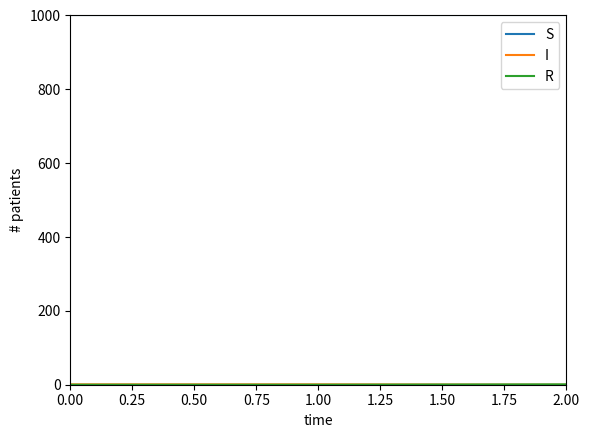

The script that saved this image:
#!/usr/bin/env python3

__author__ = 'Amber Biology LLC'

# Python For The Life Sciences
# [redacted]
# Chapter 18

# The text of the book is (c) Amber Biology LLC (www.amberbiology.com)
# The Python code from the book is released into the public domain, as follows:

# This is free and unencumbered software released into the public domain.
#
# Anyone is free to copy, modify, publish, use, compile, sell, or
# distribute this software, either in source code form or as a compiled
# binary, for any purpose, commercial or non-commercial, and by any
# means.
#
# In jurisdictions that recognize copyright laws, the author or authors
# of this software dedicate any and all copyright interest in the
# software to the public domain. We make this dedication for the benefit
# of the public at large and to the detriment of our heirs and
# successors. We intend this dedication to be an overt act of
# relinquishment in perpetuity of all present and future rights to this
# software under copyright law.
#
# THE SOFTWARE IS PROVIDED "AS IS", WITHOUT WARRANTY OF ANY KIND,
# EXPRESS OR IMPLIED, INCLUDING BUT NOT LIMITED TO THE WARRANTIES OF
# MERCHANTABILITY, FITNESS FOR A PARTICULAR PURPOSE AND NONINFRINGEMENT.
# IN NO EVENT SHALL THE AUTHORS BE LIABLE FOR ANY CLAIM, DAMAGES OR
# OTHER LIABILITY, WHETHER IN AN ACTION OF CONTRACT, TORT OR OTHERWISE,
# ARISING FROM, OUT OF OR IN CONNECTION WITH THE SOFTWARE OR THE USE OR
# OTHER DEALINGS IN THE SOFTWARE.
#
# For more information, please refer to <http://unlicense.org/>

from random import shuffle
from numpy.random import random
import matplotlib.pyplot as plt

class Patient():
    # default state is susceptible
    def __init__(self, state = 'susceptible'): self.state = state
    def infect(self): self.state = 'infected'
    def recover(self):
        self.state = 'recovered'
        if False:                  # set to true to explore alternative model
            if random() < 0.8:
                self.state = 'susceptible'

class PatientList():
    # create lists for each type of agents 
    def __init__(self):
        self.susceptible_agents = []
        self.infected_agents = []
        self.recovered_agents = []

    def append(self, agent):
        if agent.state == 'susceptible': self.susceptible_agents.append(agent) 
        elif agent.state == 'infected': self.infected_agents.append(agent)
        elif agent.state == 'recovered': self.recovered_agents.append(agent)
        else: print("error: must be one of the three valid states")

    def infect(self):
        shuffle(self.susceptible_agents)   # shuffle list to get in random order
        patient = self.susceptible_agents.pop() # get patient and remove from list
        patient.infect()
        self.append(patient)  # internal method will handle appropriate list

    def recover(self):
        shuffle(self.infected_agents)    
        patient = self.infected_agents.pop()  
        patient.recover()
        self.append(patient)  

    def get_num_susceptible(self): return len(self.susceptible_agents)
    
    def get_num_infected(self): return len(self.infected_agents)

    def get_num_recovered(self): return len(self.recovered_agents)

    def get_num_total(self): return len(self.susceptible_agents)+len(self.infected_agents)+len(self.recovered_agents)

beta = 0.09  # susceptibility rate
gamma = 0.05 # recovery rate
susceptible_count = 1000
infected_count = 1
recovered_count = 0

# lists to record output
S = []
I = []
R = []
t = []
time = 0.0
patients = PatientList()

# create the individuals patients
for indiv in range(susceptible_count):
    agent = Patient()      # by default all new patients are susceptible
    patients.append(agent) # add to list

for indiv in range(infected_count):
    agent = Patient(state='infected')
    patients.append(agent)

for indiv in range(recovered_count):
    agent = Patient(state='recovered')
    patients.append(agent)

while patients.get_num_infected() > 0:

    for susc in range(patients.get_num_susceptible()):
        if random() < beta * (patients.get_num_infected() / float(patients.get_num_total())):
            patients.infect()  # infect patient

    for infected in range(patients.get_num_infected()):
        if random() < gamma:
            patients.recover() # recover patient

    # print "after update:", time, patients.num_susceptible, patients.num_infected, patients.num_recovered, num_total
    # record values for plotting
    t.append(time)
    S.append(patients.get_num_susceptible())
    I.append(patients.get_num_infected())
    R.append(patients.get_num_recovered())

    # update time
    time += 1

# plot output
fig1 = plt.figure()
plt.xlim(0, max(t))
plt.ylim(0, susceptible_count+infected_count+recovered_count)
plt.xlabel('time')
plt.ylabel('# patients')

plt.plot(t, S,  label="S")
plt.plot(t, I,  label="I")
plt.plot(t, R,  label="R")    
plt.legend()
plt.show()

# Local variables:
# indent-tabs-mode: nil
# tab-width: 2
# py-indent-tabs-mode: nil
# End:
